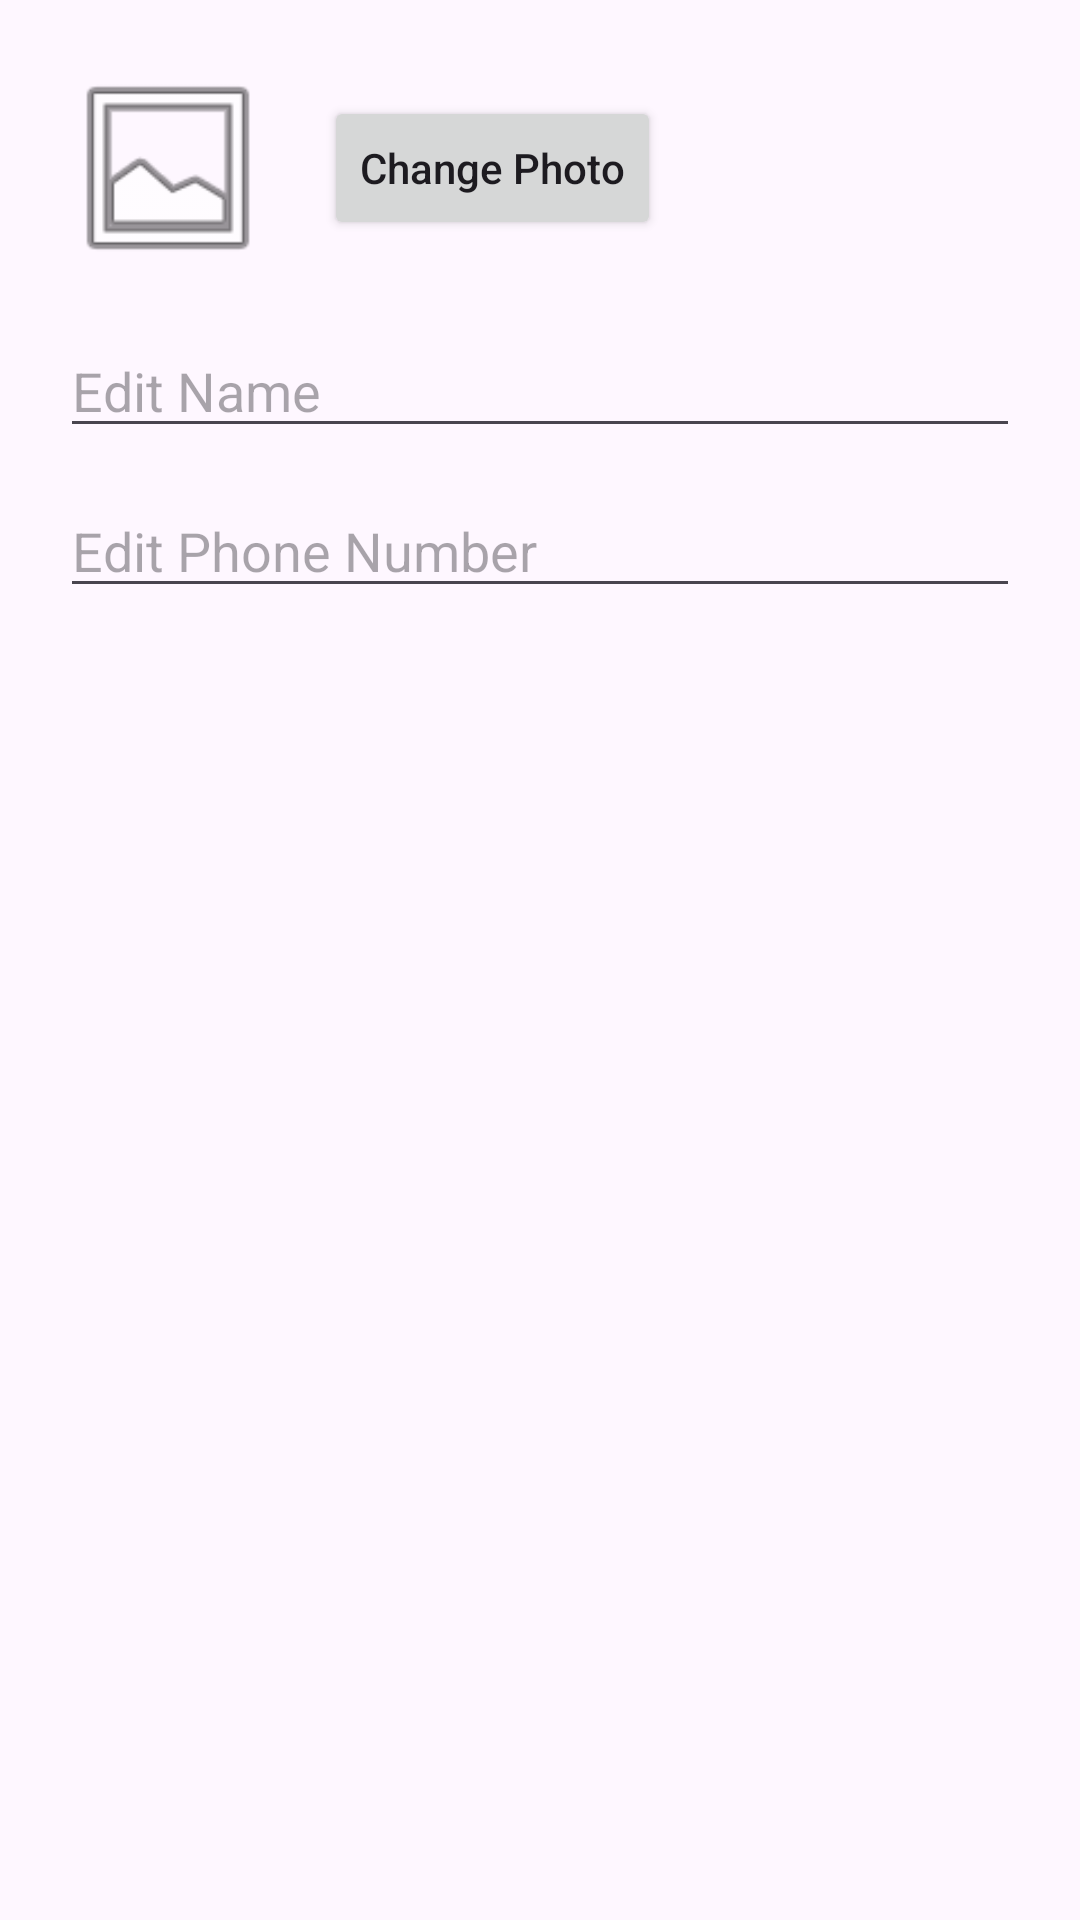

Produce the Android XML layout that renders to this screen, including the resource entries it uses.
<!-- AndroidManifest.xml: application theme Theme.Contact_app_recycler_view -->
<!-- res/layout/activity_dialog_edit_item.xml -->
<?xml version="1.0" encoding="utf-8"?>
<LinearLayout xmlns:android="http://schemas.android.com/apk/res/android"
    android:layout_width="match_parent"
    android:layout_height="wrap_content"
    android:orientation="vertical"
    android:padding="20dp">

    
    <LinearLayout
        android:layout_width="match_parent"
        android:layout_height="wrap_content"
        android:orientation="horizontal"
        android:gravity="center_vertical"
        android:layout_marginBottom="16dp">

        <ImageView
            android:id="@+id/ivEditAvatar"
            android:layout_width="72dp"
            android:layout_height="72dp"
            android:scaleType="centerCrop"
            android:background="@drawable/bg_avatar_circle"
            android:clipToOutline="true"
            android:contentDescription="Profile picture preview"
            android:src="@android:drawable/ic_menu_gallery" />

        <Button
            android:id="@+id/btnPickPhoto"
            android:layout_width="wrap_content"
            android:layout_height="wrap_content"
            android:layout_marginStart="16dp"
            android:text="Change Photo"
            android:textAllCaps="false" />
    </LinearLayout>

    <EditText
        android:id="@+id/etEditName"
        android:layout_width="match_parent"
        android:layout_height="wrap_content"
        android:hint="Edit Name"
        android:inputType="textPersonName"
        android:layout_marginBottom="12dp" />

    <EditText
        android:id="@+id/etEditPhone"
        android:layout_width="match_parent"
        android:layout_height="wrap_content"
        android:hint="Edit Phone Number"
        android:inputType="phone"
        android:maxLength="15" />

</LinearLayout>
<!-- resources referenced by this layout -->
<resources>
  <style name="Theme.Contact_app_recycler_view" parent="Base.Theme.Contact_app_recycler_view" />
  <style name="Base.Theme.Contact_app_recycler_view" parent="Theme.Material3.DayNight.NoActionBar">
          
          
      </style>
</resources>
